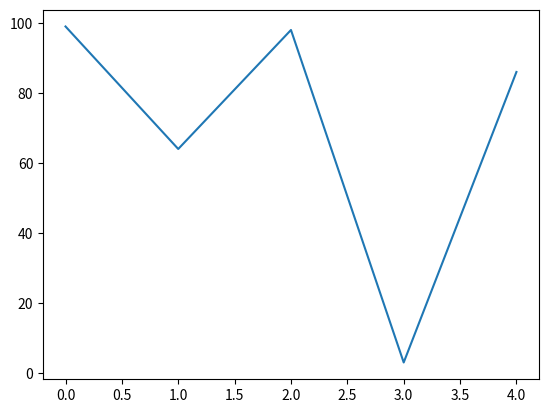

Write Python code to recreate this figure.
import matplotlib.pyplot as plt
import random
q = random.randint(1,100)
w = random.randint(1,100)
e = random.randint(1,100)
r = random.randint(1,100)
t = random.randint(1,100)
a = random.randint(1,100)
s = random.randint(1,100)
d = random.randint(1,100)
f = random.randint(1,100)
g = random.randint(1,100)
x = [q, w, e, r, t]
y = [a, s, d, f, g]

#for i in range(100):
#    y.append(i*5-20)
#for i in range(100):
#    y.append(i*-3+10)
#for i in range(100):
#    y.append(i*.5-3) 
plt.plot(y)
plt.show()